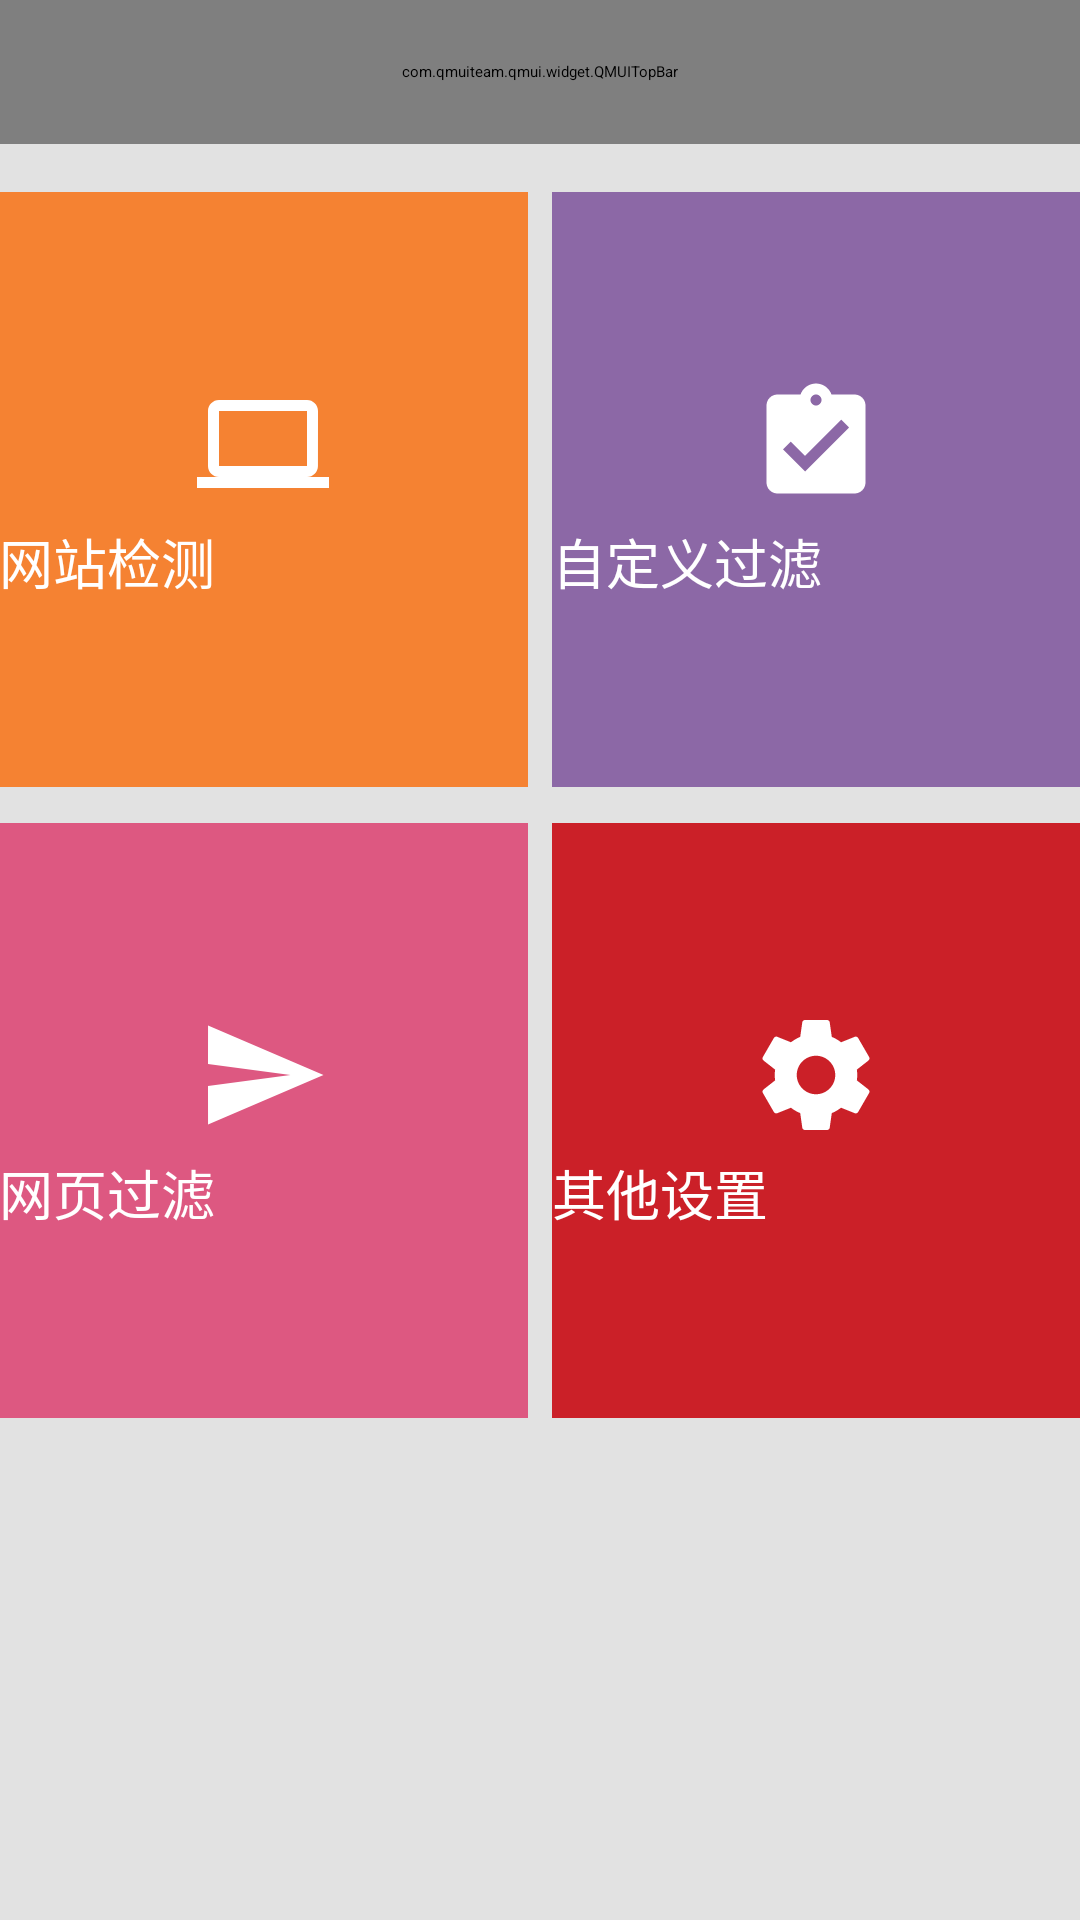

Write the Android layout XML for this screen, with the resource values it uses.
<!-- AndroidManifest.xml: application theme AppTheme -->
<!-- res/layout/activity_main.xml -->
<?xml version="1.0" encoding="utf-8"?>
<LinearLayout xmlns:android="http://schemas.android.com/apk/res/android"
    android:orientation="vertical"
    android:layout_width="match_parent"
    android:layout_height="match_parent">

    <com.qmuiteam.qmui.widget.QMUITopBar
        android:id="@+id/topbar"
        android:layout_width="match_parent"
        android:layout_height="?attr/qmui_topbar_height"/>

    <LinearLayout
        android:layout_width="match_parent"
        android:layout_height="wrap_content"
        android:layout_marginTop="16sp"
        android:paddingLeft="@dimen/activity_horizontal_margin"
        android:paddingRight="@dimen/activity_horizontal_margin"
        android:orientation="horizontal">

        <Button
            android:id="@+id/button_detector"
            android:layout_width="0dp"
            android:layout_height="wrap_content"
            android:layout_weight="1"
            android:drawableTop="@drawable/ic_computer_black_24dp"
            android:background="#f58232"
            style="@style/MainMenuButton"
            android:text="网站检测"/>

        <Button
            android:id="@+id/button_filter_setting"
            android:layout_width="0dp"
            android:layout_height="wrap_content"
            android:layout_weight="1"
            android:layout_marginLeft="8dp"
            android:background="#8c68a6"
            android:drawableTop="@drawable/ic_assignment_turned_in_black_24dp"
            style="@style/MainMenuButton"
            android:text="自定义过滤"/>

    </LinearLayout>

    <LinearLayout
        android:layout_width="match_parent"
        android:layout_height="wrap_content"
        android:layout_marginTop="12sp"
        android:paddingLeft="@dimen/activity_horizontal_margin"
        android:paddingRight="@dimen/activity_horizontal_margin"
        android:orientation="horizontal">

        <Button
            android:id="@+id/button_browser"
            android:layout_width="0dp"
            android:layout_height="wrap_content"
            android:layout_weight="1"
            android:drawableTop="@drawable/ic_send_black_24dp"
            style="@style/MainMenuButton"
            android:background="#dd5881"
            android:text="@string/web_filter"/>

        <Button
            android:layout_width="0dp"
            android:layout_height="wrap_content"
            android:layout_weight="1"
            android:layout_marginLeft="8dp"
            android:drawableTop="@drawable/ic_settings_black_24dp"
            style="@style/MainMenuButton"
            android:background="#cb2028"
            android:text="其他设置"/>

    </LinearLayout>

</LinearLayout>
<!-- resources referenced by this layout -->
<resources>
  <!-- drawable ic_assignment_turned_in_black_24dp (drawable) -->
  <vector android:height="44dp" android:viewportHeight="24.0"
      android:viewportWidth="24.0" android:width="44dp" xmlns:android="http://schemas.android.com/apk/res/android">
      <path android:fillColor="#FF000000" android:pathData="M19,3h-4.18C14.4,1.84 13.3,1 12,1c-1.3,0 -2.4,0.84 -2.82,2L5,3c-1.1,0 -2,0.9 -2,2v14c0,1.1 0.9,2 2,2h14c1.1,0 2,-0.9 2,-2L21,5c0,-1.1 -0.9,-2 -2,-2zM12,3c0.55,0 1,0.45 1,1s-0.45,1 -1,1 -1,-0.45 -1,-1 0.45,-1 1,-1zM10,17l-4,-4 1.41,-1.41L10,14.17l6.59,-6.59L18,9l-8,8z"/>
  </vector>
  <!-- drawable ic_computer_black_24dp (drawable) -->
  <vector xmlns:android="http://schemas.android.com/apk/res/android"
          android:width="44dp"
          android:height="44dp"
          android:viewportWidth="24.0"
          android:viewportHeight="24.0">
      <path
          android:fillColor="#FF000000"
          android:pathData="M20,18c1.1,0 1.99,-0.9 1.99,-2L22,6c0,-1.1 -0.9,-2 -2,-2H4c-1.1,0 -2,0.9 -2,2v10c0,1.1 0.9,2 2,2H0v2h24v-2h-4zM4,6h16v10H4V6z"/>
  </vector>
  <!-- drawable ic_send_black_24dp (drawable) -->
  <vector xmlns:android="http://schemas.android.com/apk/res/android"
          android:width="44dp"
          android:height="44dp"
          android:viewportWidth="24.0"
          android:viewportHeight="24.0">
      <path
          android:fillColor="#FF000000"
          android:pathData="M2.01,21L23,12 2.01,3 2,10l15,2 -15,2z"/>
  </vector>
  <string name="web_filter">网页过滤</string>
  <style name="MainMenuButton">
          <item name="android:drawablePadding">4dp</item>
          <item name="android:drawableTint">@android:color/white</item>
          <item name="android:paddingTop">62dp</item>
          <item name="android:paddingBottom">62dp</item>
          <item name="android:textColor">@android:color/white</item>
          <item name="android:textSize">18sp</item>
      </style>
  <style name="AppTheme" parent="QMUI.Compat.NoActionBar">
          
          <item name="qmui_config_color_blue">@color/colorPrimary</item>
          <item name="qmui_topbar_title_color">@color/qmui_config_color_white</item>
          <item name="qmui_topbar_subtitle_color">@color/qmui_config_color_white</item>
          <item name="qmui_topbar_text_btn_color_state_list">@color/s_topbar_btn_color</item>
          <item name="qmui_topbar_height">48dp</item>
          <item name="qmui_topbar_image_btn_height">48dp</item>
          <item name="qmui_content_spacing_horizontal">20dp</item>
          <item name="qmui_content_padding_horizontal">@dimen/qmui_content_spacing_horizontal</item>
  
          <item name="QMUITopBarStyle">@style/QDTopBar</item>
          <item name="QMUIButtonStyle">@style/QDRadiusButton</item>
  
          
          <item name="colorPrimary">@color/colorPrimary</item>
          <item name="colorPrimaryDark">@color/colorPrimaryDark</item>
          <item name="colorAccent">@color/colorAccent</item>
          <item name="android:windowBackground">@color/colorBackground</item>
          <item name="android:colorBackground">@color/colorBackground</item>
      </style>
  <color name="colorPrimary">#4F93ED</color>
  <style name="QDTopBar" parent="QMUI.TopBar">
          <item name="qmui_topbar_bg_color">@color/colorPrimary</item>
      </style>
  <style name="QDRadiusButton" parent="QMUI.RoundButton">
          <item name="android:layout_height">40dp</item>
          <item name="android:layout_width">wrap_content</item>
          <item name="android:paddingLeft">?attr/qmui_content_spacing_horizontal</item>
          <item name="android:paddingRight">?attr/qmui_content_spacing_horizontal</item>
          <item name="qmui_backgroundColor">@color/colorAccent</item>
          <item name="qmui_borderWidth">0dp</item>
          <item name="android:textColor">@android:color/white</item>
          <item name="android:textSize">14sp</item>
          <item name="android:gravity">center</item>
      </style>
  <color name="colorPrimaryDark">#467BD8</color>
  <color name="colorAccent">#467BD8</color>
  <color name="colorBackground">#E2E2E2</color>
</resources>
